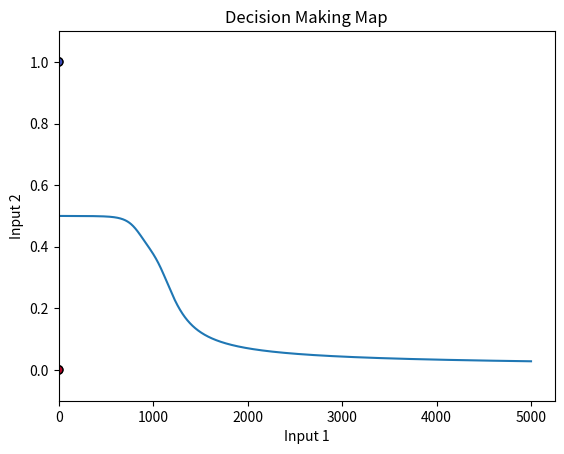

Here is the Python script that generated this plot:
import numpy as np
import matplotlib.pyplot as plt


# squash numbers between 0-1
def sigmoid(x):
    return 1 / (1 + np.exp(-x))


# how to adjust weights
def sigmoid_derivative(x):
    return x * (1 - x)


class NeuralNetwork:
    def __init__(self, input_size, hidden_size, output_size, learning_rate=0.5):
        # Set up connections between layers with random starting values
        self.learning_rate = learning_rate
        self.weights1 = np.random.rand(input_size, hidden_size) - 0.5
        self.weights2 = np.random.rand(hidden_size, output_size) - 0.5
        self.bias1 = np.random.rand(hidden_size) - 0.5
        self.bias2 = np.random.rand(output_size) - 0.5
        self.loss_history = []  # Memory for tracking progress

    # flow of information from input to output
    def think(self, X):
        self.hidden_layer_input = np.dot(X, self.weights1) + self.bias1
        self.hidden_layer_output = sigmoid(self.hidden_layer_input)
        output_layer_input = (
            np.dot(self.hidden_layer_output, self.weights2) + self.bias2
        )
        final_output = sigmoid(output_layer_input)
        return final_output

    # adjust weights based on errors
    def learn_from_mistakes(self, X, y, output):
        # Calculate error at output layer
        output_error = y - output
        output_adjustment = output_error * sigmoid_derivative(output)

        # figure out hidden layer responsibility for error
        hidden_error = output_adjustment.dot(self.weights2.T)
        hidden_adjustment = hidden_error * sigmoid_derivative(self.hidden_layer_output)
        # Update output layer connections
        self.weights2 += (
            self.hidden_layer_output.T.dot(output_adjustment) * self.learning_rate
        )
        self.bias2 += np.sum(output_adjustment, axis=0) * self.learning_rate
        # update hidden layer connections
        self.weights1 += X.T.dot(hidden_adjustment) * self.learning_rate
        self.bias1 += np.sum(hidden_adjustment, axis=0) * self.learning_rate

    def train(self, X, y, train_rounds=10000):  # training loop
        for round in range(train_rounds):
            guess = self.think(X)
            self.learn_from_mistakes(X, y, guess)
            error = np.mean(np.abs(y - guess))
            self.loss_history.append(error)
            if round % 1000 == 0:
                print(f"train round {round}: Current error {error:.4f}")

    def show_learning(self):  # visualize error decrese (hopefully)
        plt.plot(self.loss_history)
        plt.xlabel("train Rounds")
        plt.ylabel("Mistakes Made")
        plt.title("Learning Progress")
        plt.show()

    def show_decision_making(self, X, y):
        # create grid of test points covering all possibilities
        x_min, x_max = X[:, 0].min() - 0.1, X[:, 0].max() + 0.1
        y_min, y_max = X[:, 1].min() - 0.1, X[:, 1].max() + 0.1
        xx, yy = np.meshgrid(
            np.linspace(x_min, x_max, 100), np.linspace(y_min, y_max, 100)
        )
        # get all predictions
        grid_predictions = self.think(np.c_[xx.ravel(), yy.ravel()])
        grid_predictions = grid_predictions.reshape(xx.shape)
        plt.contourf(
            xx, yy, grid_predictions, levels=[0, 0.5, 1], alpha=0.5, cmap="coolwarm"
        )
        plt.scatter(X[:, 0], X[:, 1], c=y.flatten(), edgecolors="k", cmap="coolwarm")
        plt.xlabel("Input 1")
        plt.ylabel("Input 2")
        plt.title("Decision Making Map")
        plt.show()


training_data = np.array([[0, 0], [0, 1], [1, 0], [1, 1]])
correct_answers = np.array([[0], [1], [1], [0]])

brain = NeuralNetwork(input_size=2, hidden_size=4, output_size=1)
brain.train(training_data, correct_answers, train_rounds=5000)

brain.show_learning()
brain.show_decision_making(training_data, correct_answers)

print("\nTesting network:")
for example in training_data:
    prediction = brain.think(example)
    print(f"Input {example} → Prediction: {prediction[0]:.4f}")
